Dataset: ROI (GitHub, Raihan-Moosa/Brain-Tumor-MRI-Classification-ACML-). Classes: glioma, meningioma, no tumor, pituitary tumor.

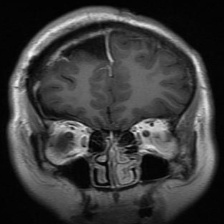
Label: glioma

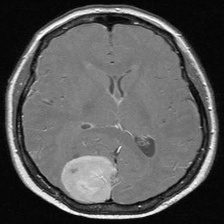
Label: meningioma

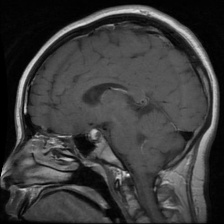
Label: pituitary tumor

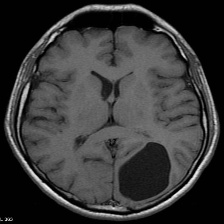
Label: no tumor

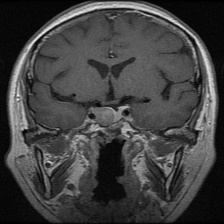
Label: pituitary tumor

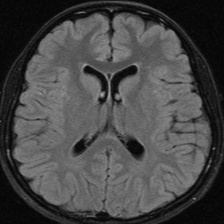
Label: no tumor
